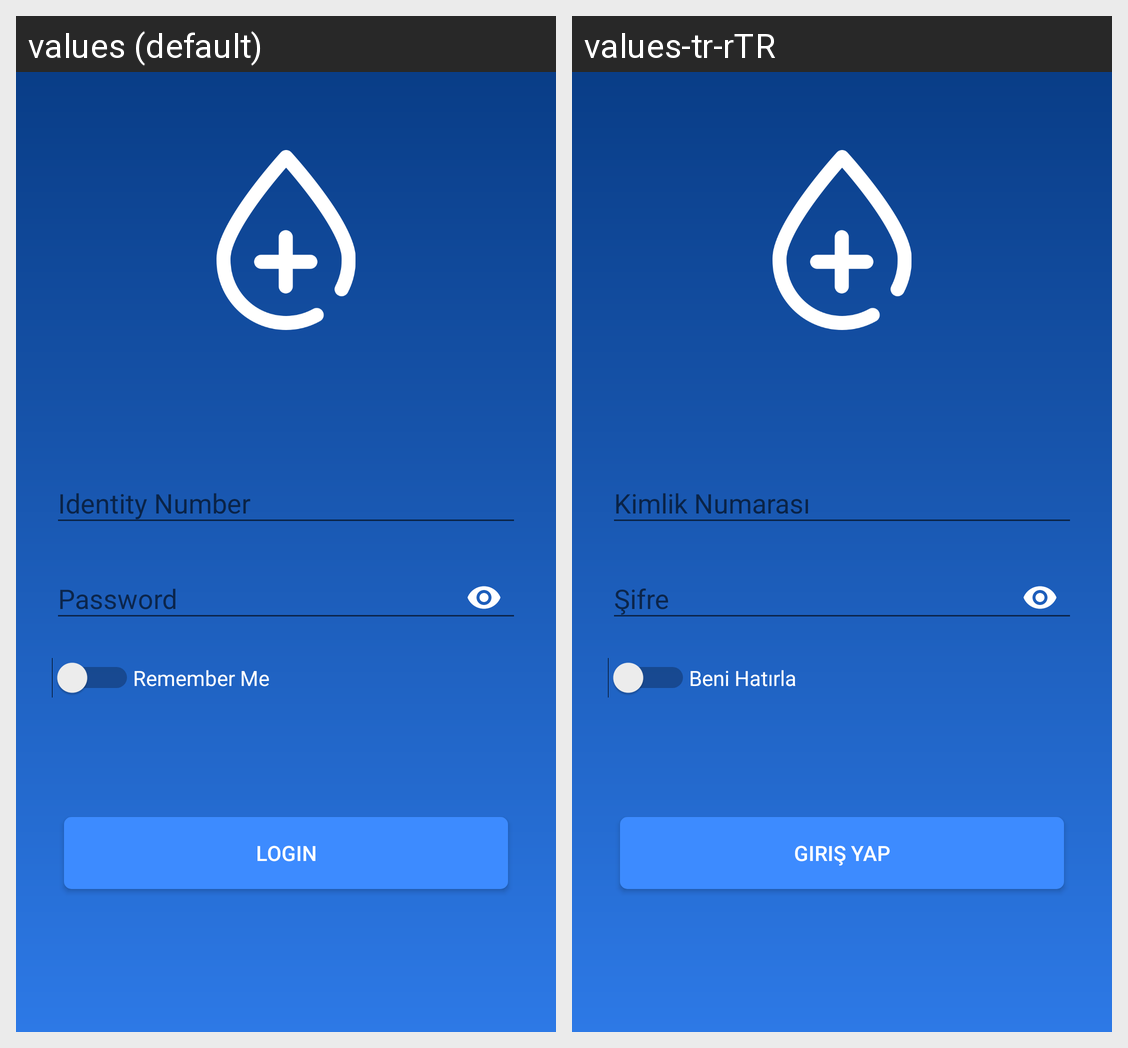

This grid shows one Android layout under two languages. Give, for every string resource on the screen, its name, the default text and each shown locale's text.
Android screen res/layout/loginscreen.xml rendered under 2 locales, left to right: values (default), values-tr-rTR. Device: Nexus 5 (rendered at 1080×1920; each locale shown at half size, 540×960, under a caption strip naming it); theme AppTheme.
Strings drawn on this screen, with the default value and each locale's value (text and hints the layout hard-codes, and strings that could not be matched under every locale, appear in the picture but are not listed):

rememberMe
  values: Remember Me
  values-tr-rTR: Beni Hatırla

hintTc
  values: Identity Number
  values-tr-rTR: Kimlik Numarası

passwordHint
  values: Password
  values-tr-rTR: Şifre

login
  values: Login
  values-tr-rTR: Giriş yap
